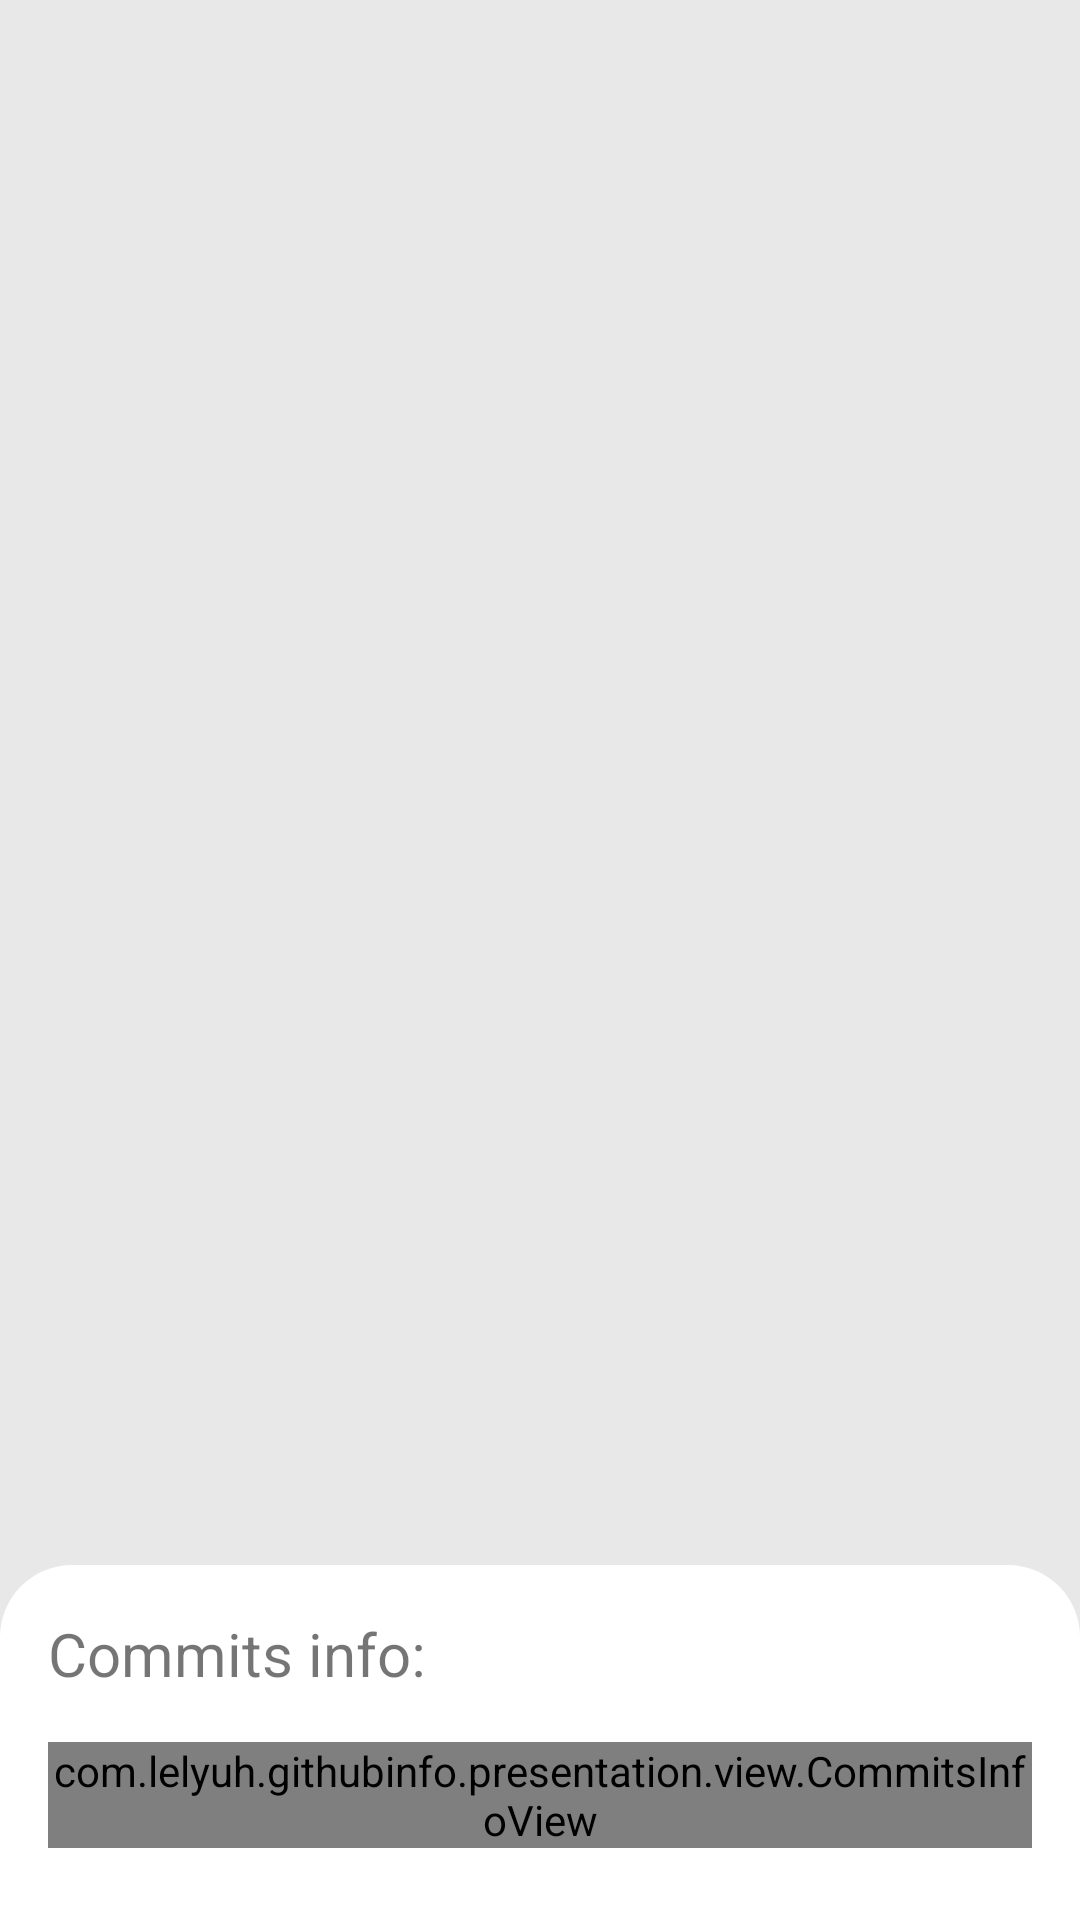

This screen was rendered from an Android layout file. Write that file and the resources it references.
<!-- AndroidManifest.xml: application theme Theme.GitHubInfo -->
<!-- res/layout/repo_summary_activity.xml -->
<?xml version="1.0" encoding="utf-8"?>
<androidx.constraintlayout.widget.ConstraintLayout xmlns:android="http://schemas.android.com/apk/res/android"
    xmlns:app="http://schemas.android.com/apk/res-auto"
    android:layout_width="match_parent"
    android:layout_height="match_parent"
    xmlns:tools="http://schemas.android.com/tools"
    android:background="@color/gray_light">

    <ImageView
        android:id="@+id/repo_logo_view"
        android:layout_width="@dimen/icon_size_large"
        android:layout_height="@dimen/icon_size_large"
        android:layout_marginTop="@dimen/margin_80"
        android:importantForAccessibility="no"
        android:layout_gravity="center_horizontal"
        app:layout_constraintTop_toTopOf="parent"
        app:layout_constraintStart_toStartOf="parent"
        app:layout_constraintEnd_toEndOf="parent"
        app:srcCompat="@drawable/ic_github_logo"/>

    <TextView
        android:id="@+id/repo_name_text_view"
        android:layout_width="wrap_content"
        android:layout_height="wrap_content"
        android:textSize="@dimen/text_size_header"
        android:layout_marginTop="@dimen/margin_24"
        android:gravity="center"
        app:layout_constraintStart_toStartOf="@id/repo_logo_view"
        app:layout_constraintEnd_toEndOf="@id/repo_logo_view"
        app:layout_constraintTop_toBottomOf="@id/repo_logo_view"
        tools:text="Repository"/>

    <TextView
        android:id="@+id/repo_description_text_view"
        android:layout_width="@dimen/constraint_match_parent"
        android:layout_height="wrap_content"
        android:textSize="@dimen/text_size_large"
        android:layout_margin="@dimen/margin_16"
        android:gravity="center"
        android:visibility="gone"
        app:layout_constraintStart_toStartOf="parent"
        app:layout_constraintEnd_toEndOf="parent"
        app:layout_constraintTop_toBottomOf="@id/repo_name_text_view"
        tools:text="Long description info about current repository"/>

    <TextView
        android:id="@+id/repo_language_text_view"
        android:layout_width="@dimen/constraint_match_parent"
        android:layout_height="wrap_content"
        android:textSize="@dimen/text_size"
        android:layout_margin="@dimen/margin_16"
        android:gravity="center"
        android:visibility="gone"
        app:layout_constraintStart_toStartOf="parent"
        app:layout_constraintEnd_toEndOf="parent"
        app:layout_constraintTop_toBottomOf="@id/repo_description_text_view"
        tools:text="Language: Kotlin"/>

    <androidx.constraintlayout.widget.ConstraintLayout
        android:id="@+id/summary_container"
        android:layout_width="match_parent"
        android:layout_height="wrap_content"
        app:layout_constraintBottom_toBottomOf="parent"
        android:background="@drawable/repo_summary_content_background">

        <TextView
            android:id="@+id/commits_title_view"
            android:layout_width="@dimen/constraint_match_parent"
            android:layout_height="wrap_content"
            android:textSize="@dimen/text_size_large"
            android:layout_marginTop="@dimen/margin_16"
            android:layout_marginBottom="@dimen/margin_16"
            android:text="@string/commits_info_title"
            app:layout_constraintTop_toTopOf="parent"
            app:layout_constraintStart_toStartOf="@id/commits_info_view"
            app:layout_constraintBottom_toTopOf="@id/commits_info_view" />

        <com.lelyuh.githubinfo.presentation.view.CommitsInfoView
            android:id="@+id/commits_info_view"
            android:layout_width="@dimen/constraint_match_parent"
            android:layout_height="wrap_content"
            android:layout_marginStart="@dimen/margin_16"
            android:layout_marginBottom="@dimen/margin_24"
            android:layout_marginEnd="@dimen/margin_16"
            app:layout_constraintStart_toStartOf="parent"
            app:layout_constraintBottom_toTopOf="@id/authors_text_view"
            app:layout_constraintEnd_toEndOf="parent" />

        <TextView
            android:id="@+id/authors_text_view"
            android:layout_width="@dimen/constraint_match_parent"
            android:layout_height="wrap_content"
            android:textSize="@dimen/text_size_large"
            android:layout_marginStart="@dimen/margin_16"
            android:layout_marginBottom="@dimen/margin_24"
            android:text="@string/authors_title"
            app:layout_constraintStart_toStartOf="parent"
            app:layout_constraintEnd_toStartOf="@id/chevron_icon_view"
            app:layout_constraintBottom_toBottomOf="parent"/>

        <ImageView
            android:id="@+id/chevron_icon_view"
            android:layout_width="@dimen/icon_size_small"
            android:layout_height="@dimen/icon_size_small"
            android:layout_marginEnd="@dimen/margin_16"
            app:tint="@color/gray"
            app:layout_constraintBottom_toBottomOf="@id/authors_text_view"
            app:layout_constraintEnd_toEndOf="parent"
            app:layout_constraintTop_toTopOf="@id/authors_text_view"
            app:srcCompat="@drawable/ic_chevron_right"
            android:importantForAccessibility="no"/>

        <androidx.constraintlayout.widget.Group
            android:id="@+id/authors_group"
            android:layout_width="wrap_content"
            android:layout_height="wrap_content"
            android:visibility="gone"
            app:constraint_referenced_ids="authors_text_view,chevron_icon_view"/>

    </androidx.constraintlayout.widget.ConstraintLayout>
</androidx.constraintlayout.widget.ConstraintLayout>
<!-- resources referenced by this layout -->
<resources>
  <color name="gray">#C7C7C7</color>
  <color name="gray_light">#E8E8E8</color>
  <dimen name="constraint_match_parent">0dp</dimen>
  <dimen name="icon_size_large">80dp</dimen>
  <dimen name="icon_size_small">24dp</dimen>
  <dimen name="margin_16">16dp</dimen>
  <dimen name="margin_24">24dp</dimen>
  <dimen name="margin_80">80dp</dimen>
  <dimen name="text_size">16sp</dimen>
  <dimen name="text_size_header">32sp</dimen>
  <dimen name="text_size_large">20sp</dimen>
  <!-- drawable ic_chevron_right (drawable) -->
  <vector xmlns:android="http://schemas.android.com/apk/res/android"
      android:width="24dp"
      android:height="24dp"
      android:viewportWidth="24"
      android:viewportHeight="24">
    <path
        android:fillColor="#000"
        android:pathData="m9.8829,8.7071c-0.3905,-0.3905 -0.3905,-1.0237 0,-1.4142 0.3905,-0.3905 1.0237,-0.3905 1.4142,0l4.7071,4.7071 -4.7071,4.7071c-0.3905,0.3905 -1.0237,0.3905 -1.4142,0 -0.3905,-0.3905 -0.3905,-1.0237 0,-1.4142l3.2929,-3.2929z"
        android:fillType="nonZero"/>
  </vector>
  <!-- drawable repo_summary_content_background (drawable) -->
  <?xml version="1.0" encoding="utf-8"?>
  <shape
      xmlns:android="http://schemas.android.com/apk/res/android"
      android:shape="rectangle">
      <solid android:color="@color/white"/>
      <corners
          android:topLeftRadius="@dimen/search_view_corner_radius"
          android:topRightRadius="@dimen/search_view_corner_radius" />
  </shape>
  <string name="authors_title">Commits authors</string>
  <string name="commits_info_title">Commits info:</string>
  <style name="Theme.GitHubInfo" parent="Theme.MaterialComponents.DayNight.NoActionBar">
          
          <item name="colorPrimary">@color/purple_500</item>
          <item name="colorPrimaryVariant">@color/purple_700</item>
          <item name="colorOnPrimary">@color/white</item>
          
          <item name="colorSecondary">@color/purple_500</item>
          <item name="colorSecondaryVariant">@color/teal_700</item>
          <item name="colorOnSecondary">@color/black</item>
          
          <item name="android:statusBarColor" tools:targetApi="l">?attr/colorPrimaryVariant</item>
      </style>
  <color name="white">#FFFFFFFF</color>
  <dimen name="search_view_corner_radius">24dp</dimen>
  <color name="purple_500">#FF6200EE</color>
  <color name="purple_700">#FF3700B3</color>
  <color name="teal_700">#FF018786</color>
  <color name="black">#FF000000</color>
</resources>
